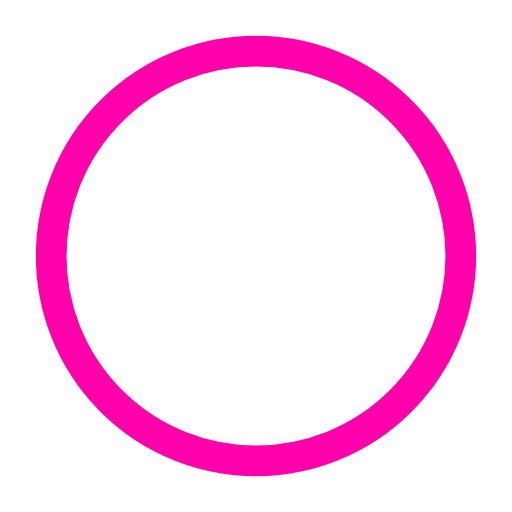
t = 0.00 s
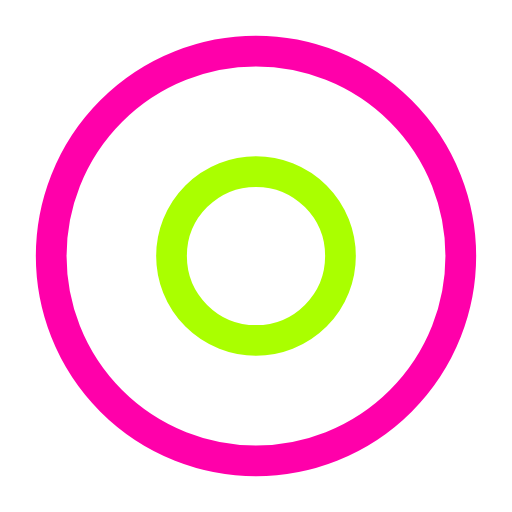
t = 0.50 s
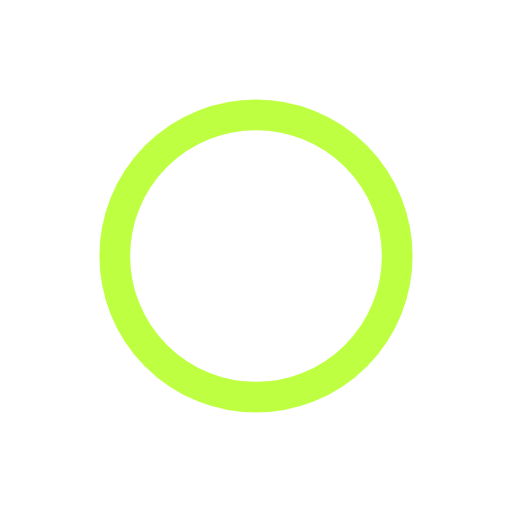
t = 1.00 s
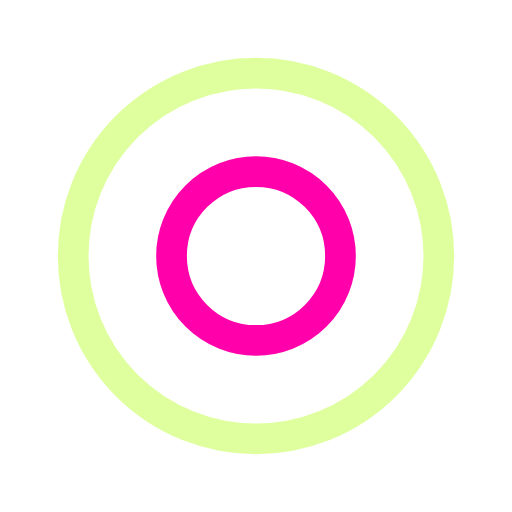
t = 1.50 s
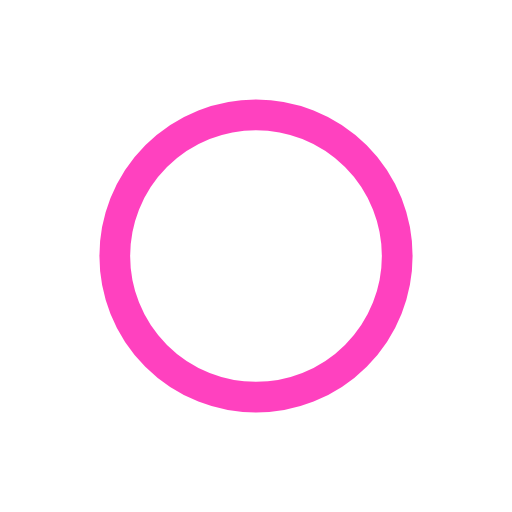
t = 2.00 s
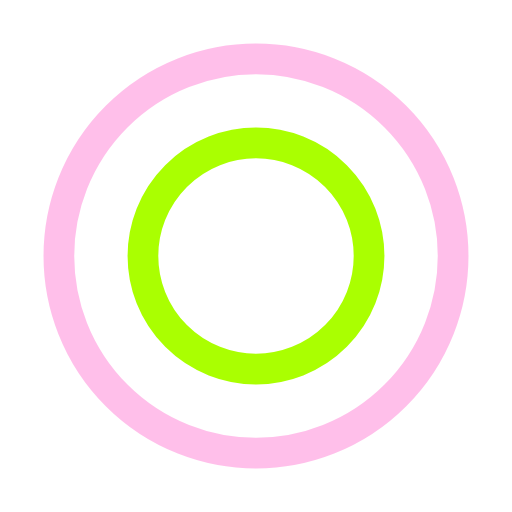
t = 2.67 s

The animated SVG that drew these frames (rendered in a browser with its animation timeline set to each time). Animation: 4 SMIL elements (animate=4); one cycle of 3.00 s, repeats indefinitely.

<?xml version="1.0" encoding="utf-8"?><svg width='198px' height='198px' xmlns="http://www.w3.org/2000/svg" viewBox="0 0 100 100" preserveAspectRatio="xMidYMid" class="uil-ripple"><rect x="0" y="0" width="100" height="100" fill="none" class="bk"></rect><g> <animate attributeName="opacity" dur="2s" repeatCount="indefinite" begin="0s" keyTimes="0;0.33;1" values="1;1;0"></animate><circle cx="50" cy="50" r="40" stroke="#AAFF00" fill="none" stroke-width="6" stroke-linecap="round"><animate attributeName="r" dur="2s" repeatCount="indefinite" begin="0s" keyTimes="0;0.33;1" values="0;22;44"></animate></circle></g><g><animate attributeName="opacity" dur="2s" repeatCount="indefinite" begin="1s" keyTimes="0;0.33;1" values="1;1;0"></animate><circle cx="50" cy="50" r="40" stroke="#ff00aa" fill="none" stroke-width="6" stroke-linecap="round"><animate attributeName="r" dur="2s" repeatCount="indefinite" begin="1s" keyTimes="0;0.33;1" values="0;22;44"></animate></circle></g></svg>
